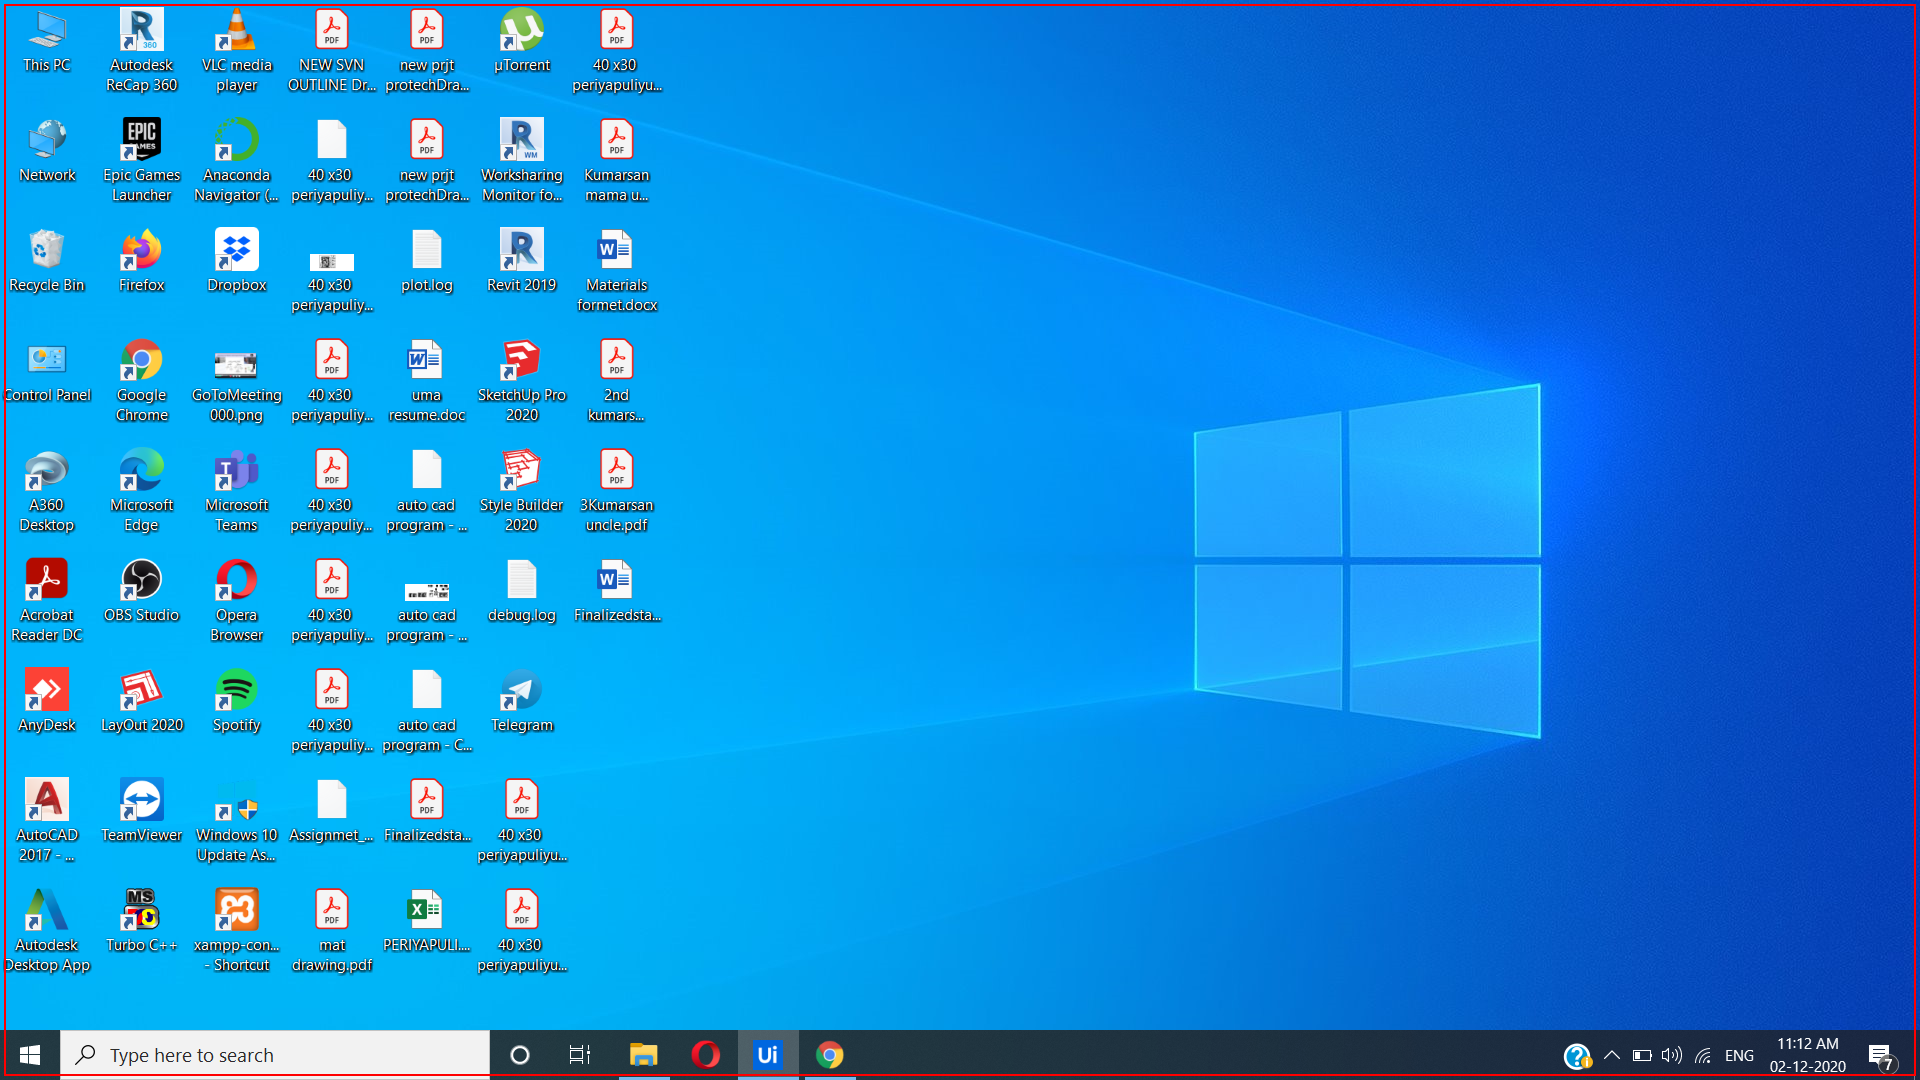
Task: This process automates the procedure of taking an screenshot and it was sent to the email 

Workflow: Main

Step 1: screenshot-of of the list in window 'Program Manager' (explorer.exe)
